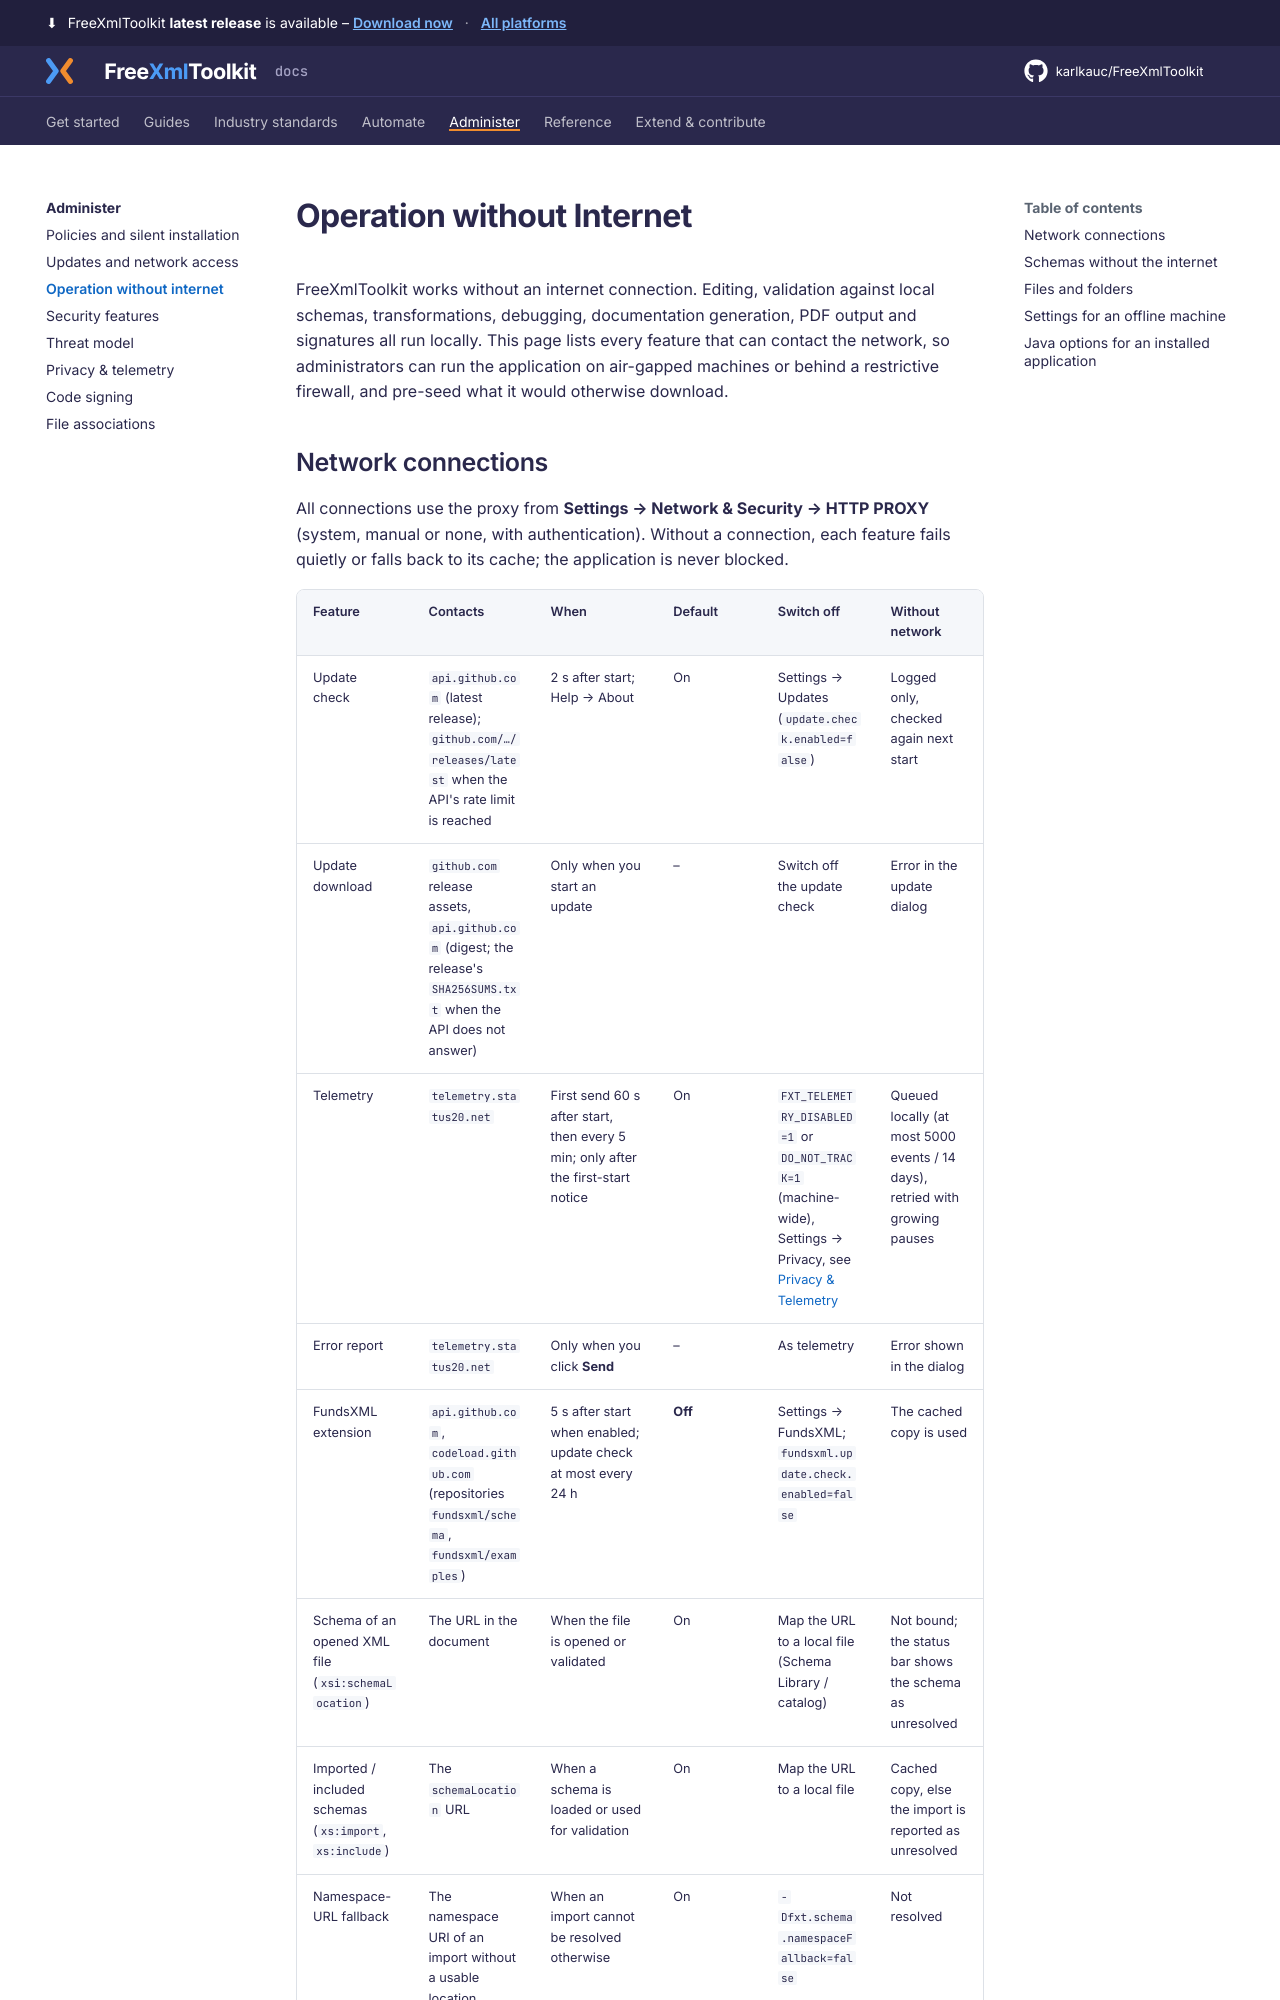

repository: karlkauc/FreeXmlToolkit · page: administer/offline/index.html · generator: mkdocs

# Operation without Internet

FreeXmlToolkit works without an internet connection. Editing, validation against local schemas,
transformations, debugging, documentation generation, PDF output and signatures all run locally.
This page lists every feature that can contact the network, so administrators can run the
application on air-gapped machines or behind a restrictive firewall, and pre-seed what it would
otherwise download.
